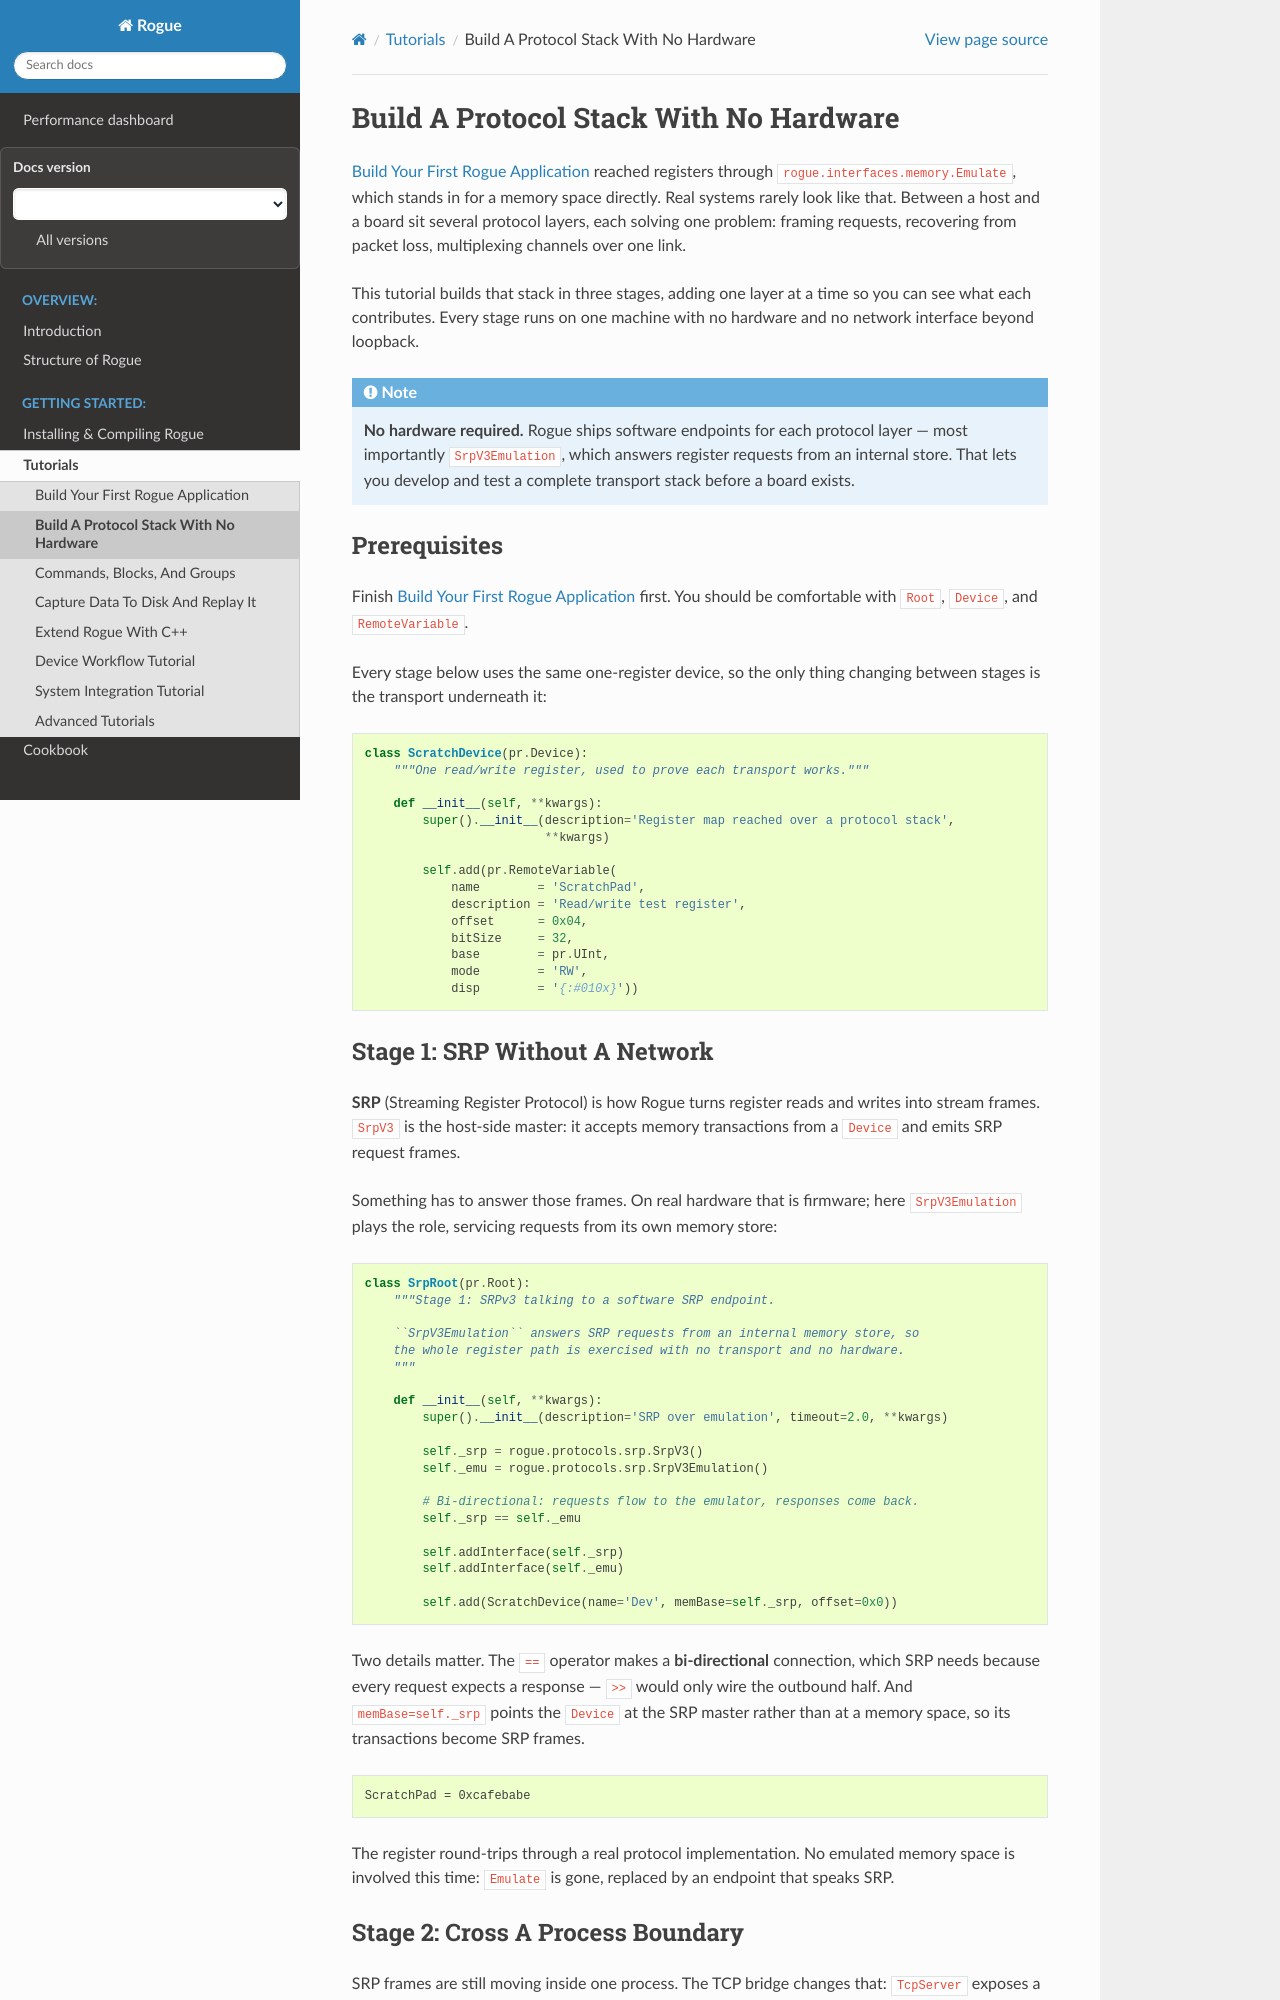

repository: slaclab/rogue · page: latest/tutorials/protocol_stack.html · generator: sphinx

.. _tutorial_protocol_stack:

==========================================
Build A Protocol Stack With No Hardware
==========================================

:doc:`/getting_started/index` reached registers through
``rogue.interfaces.memory.Emulate``, which stands in for a memory space
directly. Real systems rarely look like that. Between a host and a board sit
several protocol layers, each solving one problem: framing requests, recovering
from packet loss, multiplexing channels over one link.

This tutorial builds that stack in three stages, adding one layer at a time so
you can see what each contributes. Every stage runs on one machine with no
hardware and no network interface beyond loopback.

.. note::

   **No hardware required.** Rogue ships software endpoints for each protocol
   layer — most importantly ``SrpV3Emulation``, which answers register requests
   from an internal store. That lets you develop and test a complete transport
   stack before a board exists.

Prerequisites
=============

Finish :doc:`/getting_started/index` first. You should be comfortable with
``Root``, ``Device``, and ``RemoteVariable``.

Every stage below uses the same one-register device, so the only thing changing
between stages is the transport underneath it:

.. literalinclude:: examples/protocol_stack.py
   :language: python
   :pyobject: ScratchDevice
